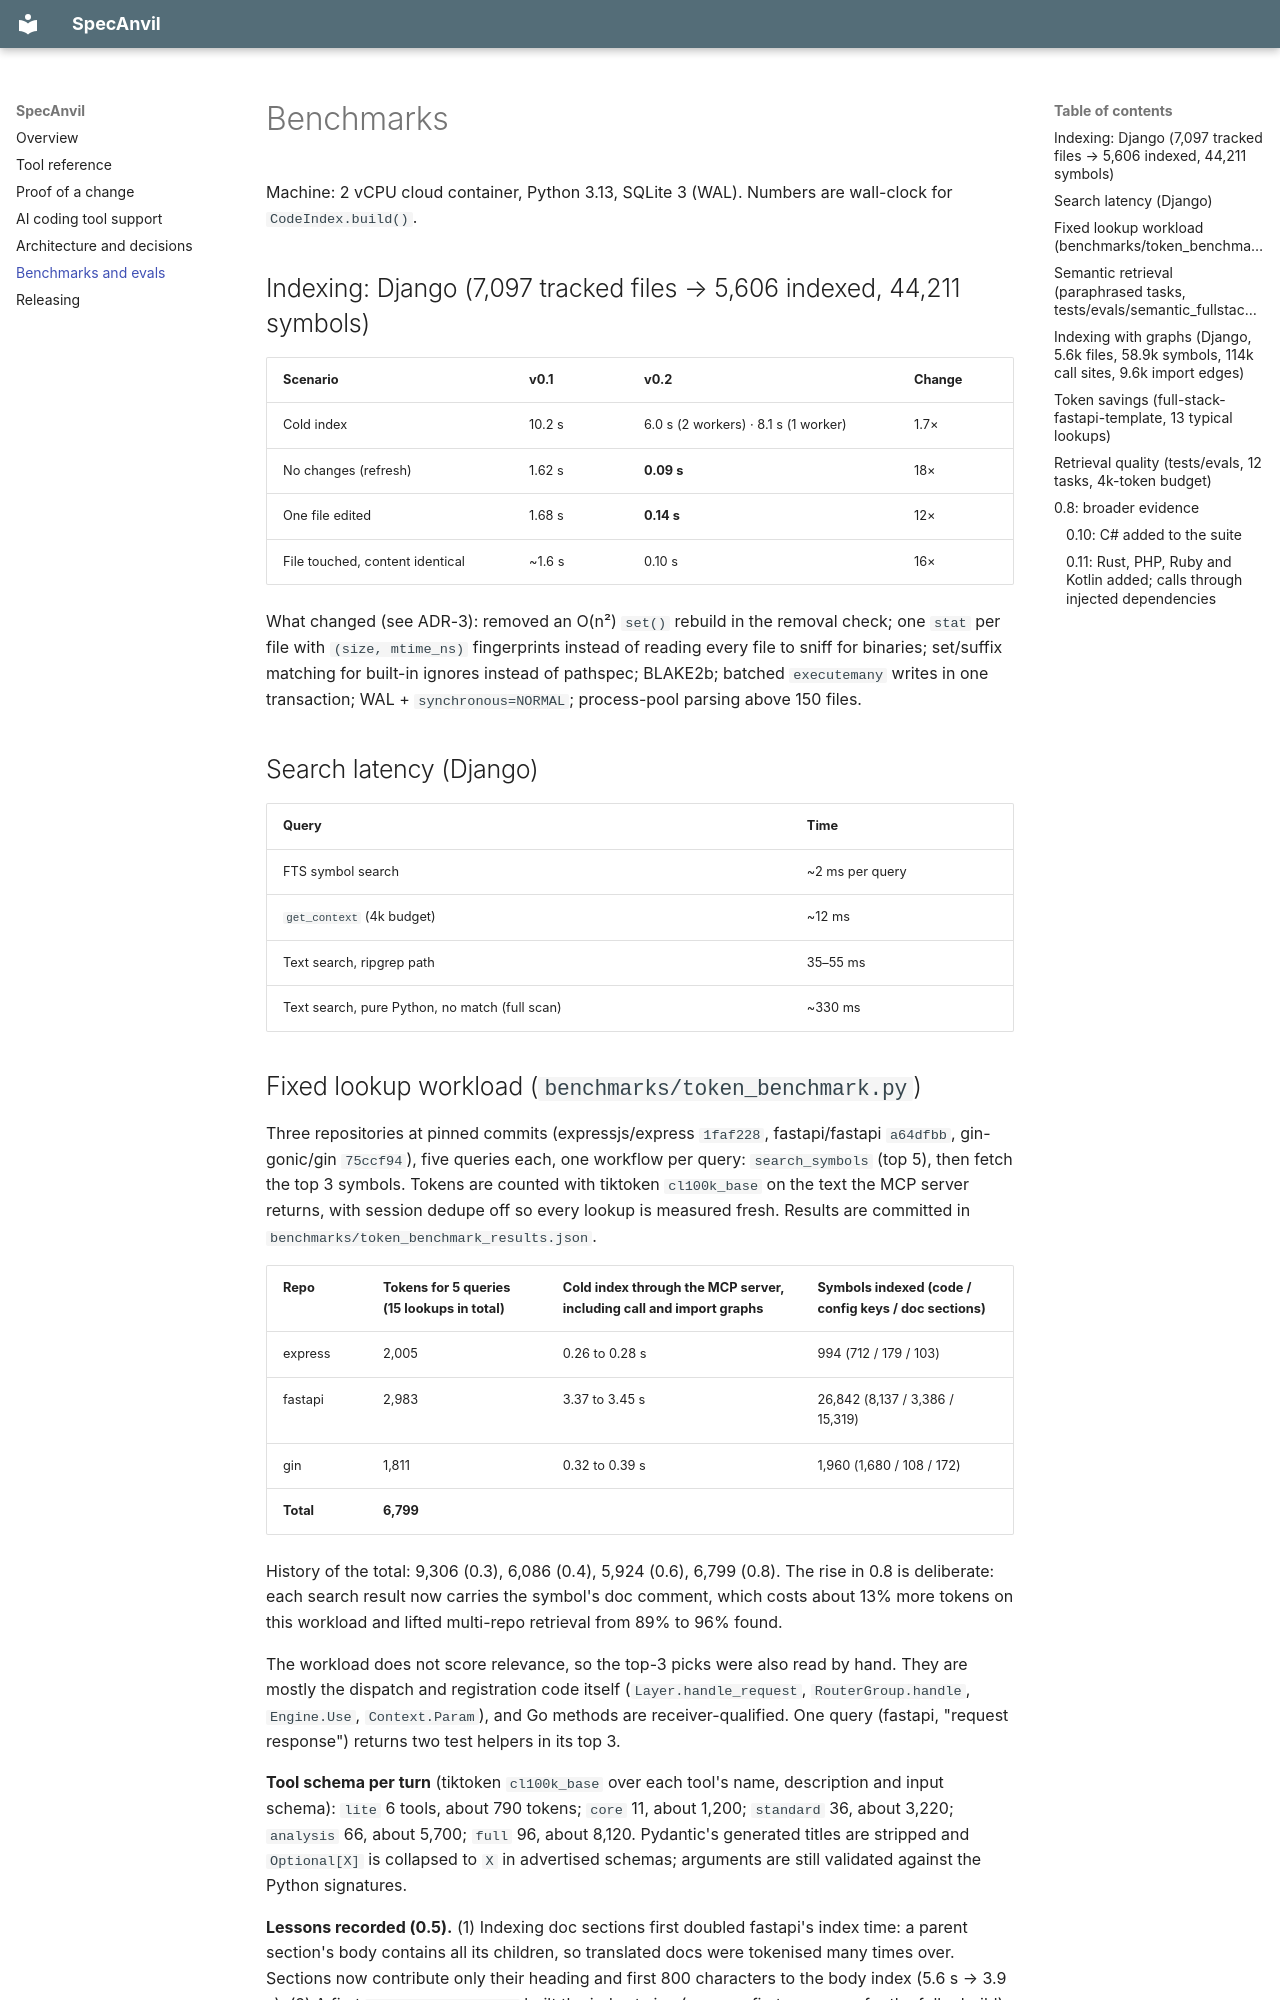

repository: Abdulwahab26/SpecAnvil · page: BENCHMARKS/index.html · generator: mkdocs

# Benchmarks

Machine: 2 vCPU cloud container, Python 3.13, SQLite 3 (WAL). Numbers are wall-clock for `CodeIndex.build()`.

## Indexing: Django (7,097 tracked files → 5,606 indexed, 44,211 symbols)

| Scenario | v0.1 | v0.2 | Change |
|---|---|---|---|
| Cold index | 10.2 s | 6.0 s (2 workers) · 8.1 s (1 worker) | 1.7× |
| No changes (refresh) | 1.62 s | **0.09 s** | 18× |
| One file edited | 1.68 s | **0.14 s** | 12× |
| File touched, content identical | ~1.6 s | 0.10 s | 16× |

What changed (see ADR-3): removed an O(n²) `set()` rebuild in the removal check; one `stat` per file with `(size, mtime_ns)` fingerprints instead of reading every file to sniff for binaries; set/suffix matching for built-in ignores instead of pathspec; BLAKE2b; batched `executemany` writes in one transaction; WAL + `synchronous=NORMAL`; process-pool parsing above 150 files.

## Search latency (Django)

| Query | Time |
|---|---|
| FTS symbol search | ~2 ms per query |
| `get_context` (4k budget) | ~12 ms |
| Text search, ripgrep path | 35–55 ms |
| Text search, pure Python, no match (full scan) | ~330 ms |

## Fixed lookup workload (`benchmarks/token_benchmark.py`)

Three repositories at pinned commits (expressjs/express `1faf228`, fastapi/fastapi `a64dfbb`, gin-gonic/gin `75ccf94`), five queries each, one workflow per query: `search_symbols` (top 5), then fetch the top 3 symbols. Tokens are counted with tiktoken `cl100k_base` on the text the MCP server returns, with session dedupe off so every lookup is measured fresh. Results are committed in `benchmarks/token_benchmark_results.json`.

| Repo | Tokens for 5 queries (15 lookups in total) | Cold index through the MCP server, including call and import graphs | Symbols indexed (code / config keys / doc sections) |
|---|---|---|---|
| express | 2,005 | 0.26 to 0.28 s | 994 (712 / 179 / 103) |
| fastapi | 2,983 | 3.37 to 3.45 s | 26,842 (8,137 / 3,386 / 15,319) |
| gin | 1,811 | 0.32 to 0.39 s | 1,960 (1,680 / 108 / 172) |
| **Total** | **6,799** | | |

History of the total: 9,306 (0.3), 6,086 (0.4), 5,924 (0.6), 6,799 (0.8). The rise in 0.8 is deliberate: each search result now carries the symbol's doc comment, which costs about 13% more tokens on this workload and lifted multi-repo retrieval from 89% to 96% found.

The workload does not score relevance, so the top-3 picks were also read by hand. They are mostly the dispatch and registration code itself (`Layer.handle_request`, `RouterGroup.handle`, `Engine.Use`, `Context.Param`), and Go methods are receiver-qualified. One query (fastapi, "request response") returns two test helpers in its top 3.

**Tool schema per turn** (tiktoken `cl100k_base` over each tool's name, description and input schema): `lite` 6 tools, about 790 tokens; `core` 11, about 1,200; `standard` 36, about 3,220; `analysis` 66, about 5,700; `full` 96, about 8,120. Pydantic's generated titles are stripped and `Optional[X]` is collapsed to `X` in advertised schemas; arguments are still validated against the Python signatures.

**Lessons recorded (0.5).** (1) Indexing doc sections first doubled fastapi's index time: a parent section's body contains all its children, so translated docs were tokenised many times over. Sections now contribute only their heading and first 800 characters to the body index (5.6 s → 3.9 s). (2) A first `reindex(full=True)` built the index twice (once on first use, once for the full rebuild), and a full rebuild deleted rows file by file; fixing both took the benchmark's fastapi timing from 9.3 s to 3.4 s.
